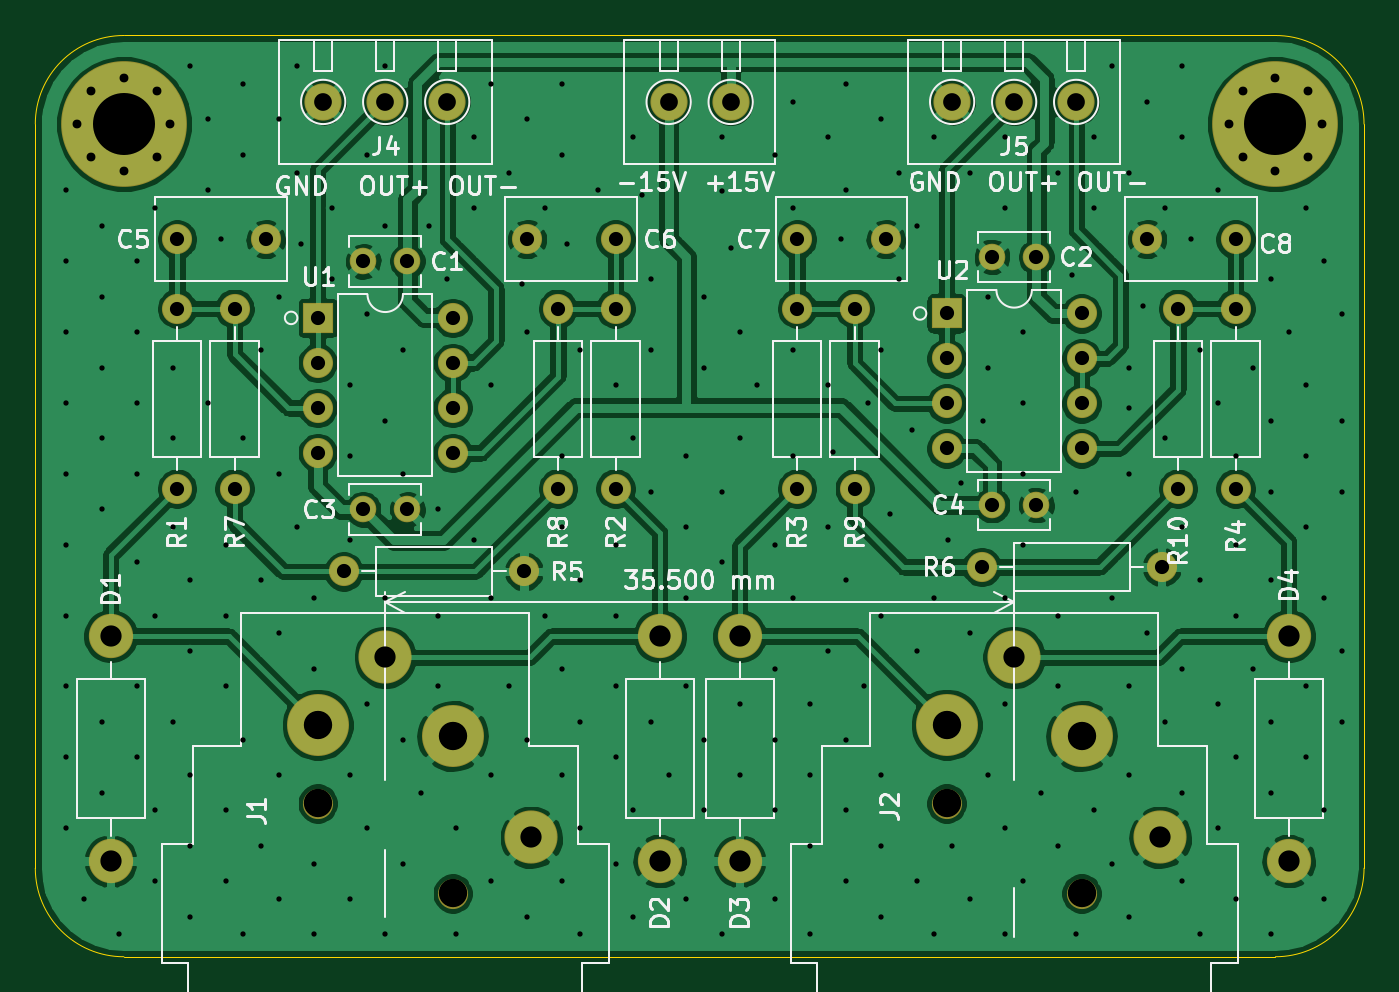
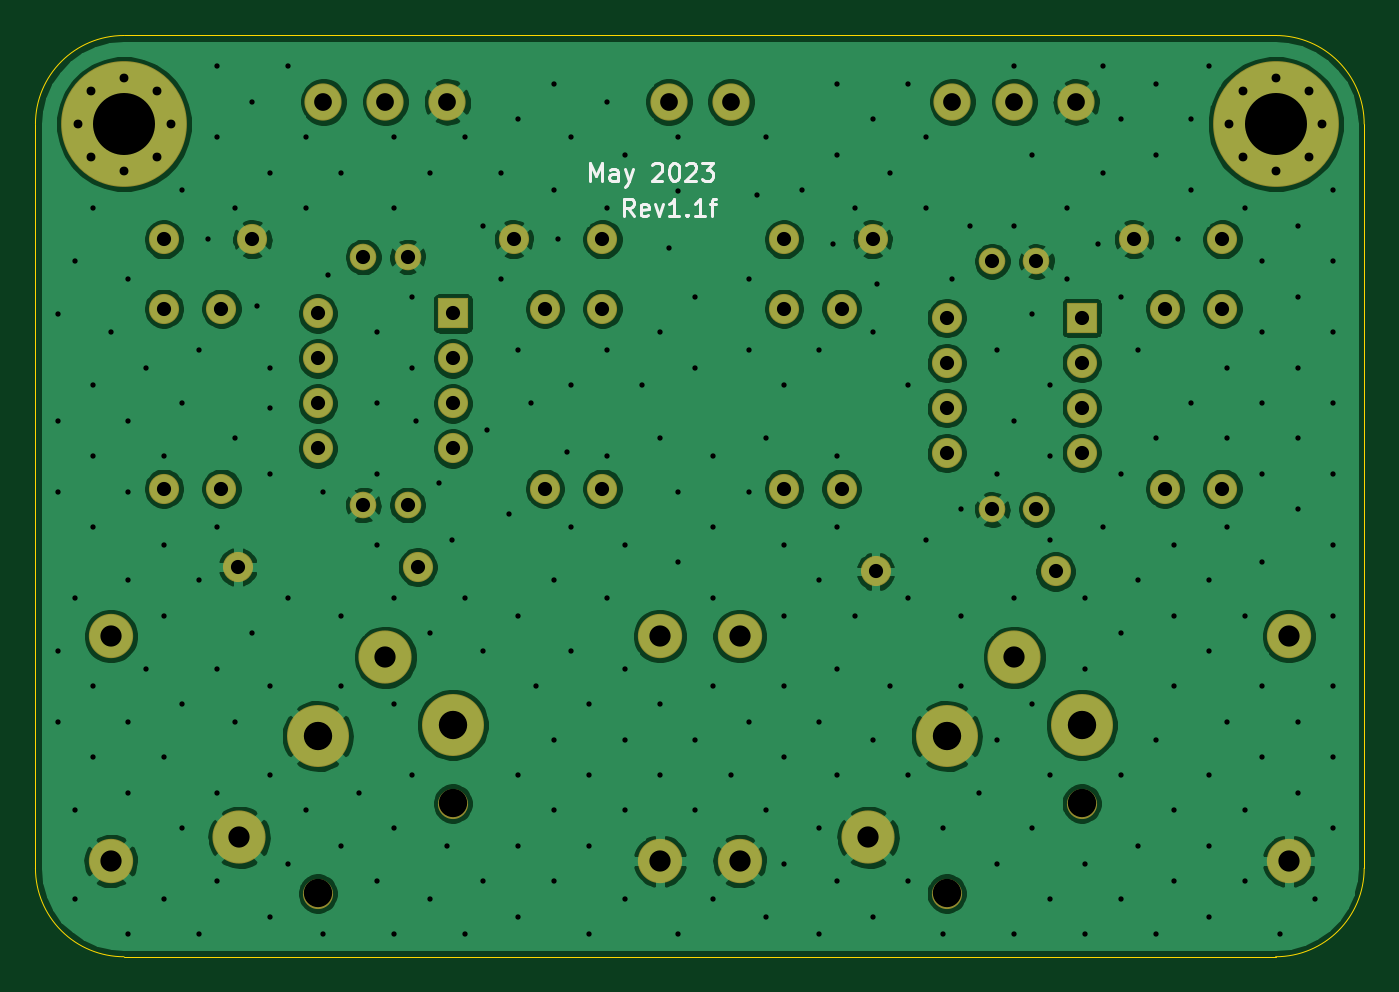
Circuit board: 11 layer files. Board 75.0 x 52.0 mm.
- bottom_copper: input_buffer_bal_XLR-B_Cu.gbr (180177 bytes)
- bottom_mask: input_buffer_bal_XLR-B_Mask.gbr (4011 bytes)
- paste: input_buffer_bal_XLR-B_Paste.gbr (471 bytes)
- bottom_silk: input_buffer_bal_XLR-B_SilkS.gbr (4162 bytes)
- outline: input_buffer_bal_XLR-Edge_Cuts.gbr (1011 bytes)
- top_copper: input_buffer_bal_XLR-F_Cu.gbr (194104 bytes)
- top_mask: input_buffer_bal_XLR-F_Mask.gbr (4011 bytes)
- paste: input_buffer_bal_XLR-F_Paste.gbr (471 bytes)
- top_silk: input_buffer_bal_XLR-F_SilkS.gbr (41646 bytes)
- drill: input_buffer_bal_XLR-NPTH.drl (365 bytes)
- drill: input_buffer_bal_XLR-PTH.drl (6630 bytes)

=== bottom_copper: input_buffer_bal_XLR-B_Cu.gbr (180177 bytes, source omitted) ===
=== bottom_mask: input_buffer_bal_XLR-B_Mask.gbr ===
%TF.GenerationSoftware,KiCad,Pcbnew,(5.1.6-0)*%
%TF.CreationDate,2023-06-01T15:37:19-07:00*%
%TF.ProjectId,input_buffer_bal_XLR,696e7075-745f-4627-9566-6665725f6261,rev?*%
%TF.SameCoordinates,Original*%
%TF.FileFunction,Soldermask,Bot*%
%TF.FilePolarity,Negative*%
%FSLAX46Y46*%
G04 Gerber Fmt 4.6, Leading zero omitted, Abs format (unit mm)*
G04 Created by KiCad (PCBNEW (5.1.6-0)) date 2023-06-01 15:37:19*
%MOMM*%
%LPD*%
G01*
G04 APERTURE LIST*
%ADD10C,2.100000*%
%ADD11O,1.700000X1.700000*%
%ADD12R,1.700000X1.700000*%
%ADD13C,1.700000*%
%ADD14C,0.900000*%
%ADD15C,7.100000*%
%ADD16C,3.000000*%
%ADD17C,3.500000*%
%ADD18O,2.500000X2.500000*%
%ADD19C,2.500000*%
%ADD20C,1.500000*%
G04 APERTURE END LIST*
D10*
%TO.C,J3*%
X120750000Y-106250000D03*
X124250000Y-106250000D03*
%TD*%
D11*
%TO.C,U2*%
X144060000Y-118190000D03*
X136440000Y-125810000D03*
X144060000Y-120730000D03*
X136440000Y-123270000D03*
X144060000Y-123270000D03*
X136440000Y-120730000D03*
X144060000Y-125810000D03*
D12*
X136440000Y-118190000D03*
%TD*%
D13*
%TO.C,C8*%
X152750000Y-114000000D03*
X147750000Y-114000000D03*
%TD*%
%TO.C,C7*%
X133000000Y-114000000D03*
X128000000Y-114000000D03*
%TD*%
%TO.C,C6*%
X117750000Y-114000000D03*
X112750000Y-114000000D03*
%TD*%
%TO.C,C5*%
X98000000Y-114000000D03*
X93000000Y-114000000D03*
%TD*%
D11*
%TO.C,R6*%
X148580000Y-132500000D03*
D13*
X138420000Y-132500000D03*
%TD*%
D14*
%TO.C,H2*%
X156856155Y-105643845D03*
X155000000Y-104875000D03*
X153143845Y-105643845D03*
X152375000Y-107500000D03*
X153143845Y-109356155D03*
X155000000Y-110125000D03*
X156856155Y-109356155D03*
X157625000Y-107500000D03*
D15*
X155000000Y-107500000D03*
%TD*%
D14*
%TO.C,H1*%
X91856155Y-105643845D03*
X90000000Y-104875000D03*
X88143845Y-105643845D03*
X87375000Y-107500000D03*
X88143845Y-109356155D03*
X90000000Y-110125000D03*
X91856155Y-109356155D03*
X92625000Y-107500000D03*
D15*
X90000000Y-107500000D03*
%TD*%
D11*
%TO.C,U1*%
X108560000Y-118440000D03*
X100940000Y-126060000D03*
X108560000Y-120980000D03*
X100940000Y-123520000D03*
X108560000Y-123520000D03*
X100940000Y-120980000D03*
X108560000Y-126060000D03*
D12*
X100940000Y-118440000D03*
%TD*%
D11*
%TO.C,R10*%
X149500000Y-117920000D03*
D13*
X149500000Y-128080000D03*
%TD*%
D11*
%TO.C,R9*%
X131250000Y-128080000D03*
D13*
X131250000Y-117920000D03*
%TD*%
D11*
%TO.C,R8*%
X114500000Y-117920000D03*
D13*
X114500000Y-128080000D03*
%TD*%
D11*
%TO.C,R7*%
X96250000Y-128080000D03*
D13*
X96250000Y-117920000D03*
%TD*%
D11*
%TO.C,R5*%
X112580000Y-132750000D03*
D13*
X102420000Y-132750000D03*
%TD*%
D11*
%TO.C,R4*%
X152750000Y-128080000D03*
D13*
X152750000Y-117920000D03*
%TD*%
D11*
%TO.C,R3*%
X128000000Y-128080000D03*
D13*
X128000000Y-117920000D03*
%TD*%
D11*
%TO.C,R2*%
X117750000Y-128080000D03*
D13*
X117750000Y-117920000D03*
%TD*%
D11*
%TO.C,R1*%
X93000000Y-128080000D03*
D13*
X93000000Y-117920000D03*
%TD*%
D16*
%TO.C,J2*%
X148500000Y-147760000D03*
D13*
X136440000Y-145850000D03*
X144060000Y-150930000D03*
D16*
X140250000Y-137590000D03*
D17*
X136440000Y-141405000D03*
X144060000Y-142040000D03*
%TD*%
D16*
%TO.C,J1*%
X113000000Y-147760000D03*
D13*
X100940000Y-145850000D03*
X108560000Y-150930000D03*
D16*
X104750000Y-137590000D03*
D17*
X100940000Y-141405000D03*
X108560000Y-142040000D03*
%TD*%
D18*
%TO.C,D4*%
X155750000Y-136400000D03*
D19*
X155750000Y-149100000D03*
%TD*%
D18*
%TO.C,D3*%
X124750000Y-149100000D03*
D19*
X124750000Y-136400000D03*
%TD*%
D18*
%TO.C,D2*%
X120250000Y-136400000D03*
D19*
X120250000Y-149100000D03*
%TD*%
D18*
%TO.C,D1*%
X89250000Y-149100000D03*
D19*
X89250000Y-136400000D03*
%TD*%
D20*
%TO.C,C4*%
X139000000Y-129000000D03*
X141500000Y-129000000D03*
%TD*%
%TO.C,C3*%
X103500000Y-129250000D03*
X106000000Y-129250000D03*
%TD*%
%TO.C,C2*%
X139000000Y-115000000D03*
X141500000Y-115000000D03*
%TD*%
%TO.C,C1*%
X103500000Y-115250000D03*
X106000000Y-115250000D03*
%TD*%
D10*
%TO.C,J5*%
X136750000Y-106250000D03*
X140250000Y-106250000D03*
X143750000Y-106250000D03*
%TD*%
%TO.C,J4*%
X101250000Y-106250000D03*
X104750000Y-106250000D03*
X108250000Y-106250000D03*
%TD*%
M02*

=== paste: input_buffer_bal_XLR-B_Paste.gbr ===
%TF.GenerationSoftware,KiCad,Pcbnew,(5.1.6-0)*%
%TF.CreationDate,2023-06-01T15:37:19-07:00*%
%TF.ProjectId,input_buffer_bal_XLR,696e7075-745f-4627-9566-6665725f6261,rev?*%
%TF.SameCoordinates,Original*%
%TF.FileFunction,Paste,Bot*%
%TF.FilePolarity,Positive*%
%FSLAX46Y46*%
G04 Gerber Fmt 4.6, Leading zero omitted, Abs format (unit mm)*
G04 Created by KiCad (PCBNEW (5.1.6-0)) date 2023-06-01 15:37:19*
%MOMM*%
%LPD*%
G01*
G04 APERTURE LIST*
G04 APERTURE END LIST*
M02*

=== bottom_silk: input_buffer_bal_XLR-B_SilkS.gbr ===
%TF.GenerationSoftware,KiCad,Pcbnew,(5.1.6-0)*%
%TF.CreationDate,2023-06-01T15:37:19-07:00*%
%TF.ProjectId,input_buffer_bal_XLR,696e7075-745f-4627-9566-6665725f6261,rev?*%
%TF.SameCoordinates,Original*%
%TF.FileFunction,Legend,Bot*%
%TF.FilePolarity,Positive*%
%FSLAX46Y46*%
G04 Gerber Fmt 4.6, Leading zero omitted, Abs format (unit mm)*
G04 Created by KiCad (PCBNEW (5.1.6-0)) date 2023-06-01 15:37:19*
%MOMM*%
%LPD*%
G01*
G04 APERTURE LIST*
%ADD10C,0.150000*%
G04 APERTURE END LIST*
D10*
X126226190Y-112702380D02*
X126559523Y-112226190D01*
X126797619Y-112702380D02*
X126797619Y-111702380D01*
X126416666Y-111702380D01*
X126321428Y-111750000D01*
X126273809Y-111797619D01*
X126226190Y-111892857D01*
X126226190Y-112035714D01*
X126273809Y-112130952D01*
X126321428Y-112178571D01*
X126416666Y-112226190D01*
X126797619Y-112226190D01*
X125416666Y-112654761D02*
X125511904Y-112702380D01*
X125702380Y-112702380D01*
X125797619Y-112654761D01*
X125845238Y-112559523D01*
X125845238Y-112178571D01*
X125797619Y-112083333D01*
X125702380Y-112035714D01*
X125511904Y-112035714D01*
X125416666Y-112083333D01*
X125369047Y-112178571D01*
X125369047Y-112273809D01*
X125845238Y-112369047D01*
X125035714Y-112035714D02*
X124797619Y-112702380D01*
X124559523Y-112035714D01*
X123654761Y-112702380D02*
X124226190Y-112702380D01*
X123940476Y-112702380D02*
X123940476Y-111702380D01*
X124035714Y-111845238D01*
X124130952Y-111940476D01*
X124226190Y-111988095D01*
X123226190Y-112607142D02*
X123178571Y-112654761D01*
X123226190Y-112702380D01*
X123273809Y-112654761D01*
X123226190Y-112607142D01*
X123226190Y-112702380D01*
X122226190Y-112702380D02*
X122797619Y-112702380D01*
X122511904Y-112702380D02*
X122511904Y-111702380D01*
X122607142Y-111845238D01*
X122702380Y-111940476D01*
X122797619Y-111988095D01*
X121940476Y-112035714D02*
X121559523Y-112035714D01*
X121797619Y-112702380D02*
X121797619Y-111845238D01*
X121750000Y-111750000D01*
X121654761Y-111702380D01*
X121559523Y-111702380D01*
X128702380Y-110702380D02*
X128702380Y-109702380D01*
X128369047Y-110416666D01*
X128035714Y-109702380D01*
X128035714Y-110702380D01*
X127130952Y-110702380D02*
X127130952Y-110178571D01*
X127178571Y-110083333D01*
X127273809Y-110035714D01*
X127464285Y-110035714D01*
X127559523Y-110083333D01*
X127130952Y-110654761D02*
X127226190Y-110702380D01*
X127464285Y-110702380D01*
X127559523Y-110654761D01*
X127607142Y-110559523D01*
X127607142Y-110464285D01*
X127559523Y-110369047D01*
X127464285Y-110321428D01*
X127226190Y-110321428D01*
X127130952Y-110273809D01*
X126750000Y-110035714D02*
X126511904Y-110702380D01*
X126273809Y-110035714D02*
X126511904Y-110702380D01*
X126607142Y-110940476D01*
X126654761Y-110988095D01*
X126750000Y-111035714D01*
X125178571Y-109797619D02*
X125130952Y-109750000D01*
X125035714Y-109702380D01*
X124797619Y-109702380D01*
X124702380Y-109750000D01*
X124654761Y-109797619D01*
X124607142Y-109892857D01*
X124607142Y-109988095D01*
X124654761Y-110130952D01*
X125226190Y-110702380D01*
X124607142Y-110702380D01*
X123988095Y-109702380D02*
X123892857Y-109702380D01*
X123797619Y-109750000D01*
X123750000Y-109797619D01*
X123702380Y-109892857D01*
X123654761Y-110083333D01*
X123654761Y-110321428D01*
X123702380Y-110511904D01*
X123750000Y-110607142D01*
X123797619Y-110654761D01*
X123892857Y-110702380D01*
X123988095Y-110702380D01*
X124083333Y-110654761D01*
X124130952Y-110607142D01*
X124178571Y-110511904D01*
X124226190Y-110321428D01*
X124226190Y-110083333D01*
X124178571Y-109892857D01*
X124130952Y-109797619D01*
X124083333Y-109750000D01*
X123988095Y-109702380D01*
X123273809Y-109797619D02*
X123226190Y-109750000D01*
X123130952Y-109702380D01*
X122892857Y-109702380D01*
X122797619Y-109750000D01*
X122750000Y-109797619D01*
X122702380Y-109892857D01*
X122702380Y-109988095D01*
X122750000Y-110130952D01*
X123321428Y-110702380D01*
X122702380Y-110702380D01*
X122369047Y-109702380D02*
X121750000Y-109702380D01*
X122083333Y-110083333D01*
X121940476Y-110083333D01*
X121845238Y-110130952D01*
X121797619Y-110178571D01*
X121750000Y-110273809D01*
X121750000Y-110511904D01*
X121797619Y-110607142D01*
X121845238Y-110654761D01*
X121940476Y-110702380D01*
X122226190Y-110702380D01*
X122321428Y-110654761D01*
X122369047Y-110607142D01*
M02*

=== outline: input_buffer_bal_XLR-Edge_Cuts.gbr ===
%TF.GenerationSoftware,KiCad,Pcbnew,(5.1.6-0)*%
%TF.CreationDate,2023-06-01T15:37:19-07:00*%
%TF.ProjectId,input_buffer_bal_XLR,696e7075-745f-4627-9566-6665725f6261,rev?*%
%TF.SameCoordinates,Original*%
%TF.FileFunction,Profile,NP*%
%FSLAX46Y46*%
G04 Gerber Fmt 4.6, Leading zero omitted, Abs format (unit mm)*
G04 Created by KiCad (PCBNEW (5.1.6-0)) date 2023-06-01 15:37:19*
%MOMM*%
%LPD*%
G01*
G04 APERTURE LIST*
%TA.AperFunction,Profile*%
%ADD10C,0.050000*%
%TD*%
G04 APERTURE END LIST*
D10*
X160000000Y-149500000D02*
G75*
G02*
X155000000Y-154500000I-5000000J0D01*
G01*
X90000000Y-154500000D02*
G75*
G02*
X85000000Y-149500000I0J5000000D01*
G01*
X85000000Y-107500000D02*
G75*
G02*
X90000000Y-102500000I5000000J0D01*
G01*
X155000000Y-102500000D02*
G75*
G02*
X160000000Y-107500000I0J-5000000D01*
G01*
X85000000Y-149500000D02*
X85000000Y-107500000D01*
X155000000Y-102500000D02*
X90000000Y-102500000D01*
X160000000Y-149500000D02*
X160000000Y-107500000D01*
X90000000Y-154500000D02*
X155000000Y-154500000D01*
M02*

=== top_copper: input_buffer_bal_XLR-F_Cu.gbr (194104 bytes, source omitted) ===
=== top_mask: input_buffer_bal_XLR-F_Mask.gbr ===
%TF.GenerationSoftware,KiCad,Pcbnew,(5.1.6-0)*%
%TF.CreationDate,2023-06-01T15:37:19-07:00*%
%TF.ProjectId,input_buffer_bal_XLR,696e7075-745f-4627-9566-6665725f6261,rev?*%
%TF.SameCoordinates,Original*%
%TF.FileFunction,Soldermask,Top*%
%TF.FilePolarity,Negative*%
%FSLAX46Y46*%
G04 Gerber Fmt 4.6, Leading zero omitted, Abs format (unit mm)*
G04 Created by KiCad (PCBNEW (5.1.6-0)) date 2023-06-01 15:37:19*
%MOMM*%
%LPD*%
G01*
G04 APERTURE LIST*
%ADD10C,2.100000*%
%ADD11O,1.700000X1.700000*%
%ADD12R,1.700000X1.700000*%
%ADD13C,1.700000*%
%ADD14C,0.900000*%
%ADD15C,7.100000*%
%ADD16C,3.000000*%
%ADD17C,3.500000*%
%ADD18O,2.500000X2.500000*%
%ADD19C,2.500000*%
%ADD20C,1.500000*%
G04 APERTURE END LIST*
D10*
%TO.C,J3*%
X120750000Y-106250000D03*
X124250000Y-106250000D03*
%TD*%
D11*
%TO.C,U2*%
X144060000Y-118190000D03*
X136440000Y-125810000D03*
X144060000Y-120730000D03*
X136440000Y-123270000D03*
X144060000Y-123270000D03*
X136440000Y-120730000D03*
X144060000Y-125810000D03*
D12*
X136440000Y-118190000D03*
%TD*%
D13*
%TO.C,C8*%
X152750000Y-114000000D03*
X147750000Y-114000000D03*
%TD*%
%TO.C,C7*%
X133000000Y-114000000D03*
X128000000Y-114000000D03*
%TD*%
%TO.C,C6*%
X117750000Y-114000000D03*
X112750000Y-114000000D03*
%TD*%
%TO.C,C5*%
X98000000Y-114000000D03*
X93000000Y-114000000D03*
%TD*%
D11*
%TO.C,R6*%
X148580000Y-132500000D03*
D13*
X138420000Y-132500000D03*
%TD*%
D14*
%TO.C,H2*%
X156856155Y-105643845D03*
X155000000Y-104875000D03*
X153143845Y-105643845D03*
X152375000Y-107500000D03*
X153143845Y-109356155D03*
X155000000Y-110125000D03*
X156856155Y-109356155D03*
X157625000Y-107500000D03*
D15*
X155000000Y-107500000D03*
%TD*%
D14*
%TO.C,H1*%
X91856155Y-105643845D03*
X90000000Y-104875000D03*
X88143845Y-105643845D03*
X87375000Y-107500000D03*
X88143845Y-109356155D03*
X90000000Y-110125000D03*
X91856155Y-109356155D03*
X92625000Y-107500000D03*
D15*
X90000000Y-107500000D03*
%TD*%
D11*
%TO.C,U1*%
X108560000Y-118440000D03*
X100940000Y-126060000D03*
X108560000Y-120980000D03*
X100940000Y-123520000D03*
X108560000Y-123520000D03*
X100940000Y-120980000D03*
X108560000Y-126060000D03*
D12*
X100940000Y-118440000D03*
%TD*%
D11*
%TO.C,R10*%
X149500000Y-117920000D03*
D13*
X149500000Y-128080000D03*
%TD*%
D11*
%TO.C,R9*%
X131250000Y-128080000D03*
D13*
X131250000Y-117920000D03*
%TD*%
D11*
%TO.C,R8*%
X114500000Y-117920000D03*
D13*
X114500000Y-128080000D03*
%TD*%
D11*
%TO.C,R7*%
X96250000Y-128080000D03*
D13*
X96250000Y-117920000D03*
%TD*%
D11*
%TO.C,R5*%
X112580000Y-132750000D03*
D13*
X102420000Y-132750000D03*
%TD*%
D11*
%TO.C,R4*%
X152750000Y-128080000D03*
D13*
X152750000Y-117920000D03*
%TD*%
D11*
%TO.C,R3*%
X128000000Y-128080000D03*
D13*
X128000000Y-117920000D03*
%TD*%
D11*
%TO.C,R2*%
X117750000Y-128080000D03*
D13*
X117750000Y-117920000D03*
%TD*%
D11*
%TO.C,R1*%
X93000000Y-128080000D03*
D13*
X93000000Y-117920000D03*
%TD*%
D16*
%TO.C,J2*%
X148500000Y-147760000D03*
D13*
X136440000Y-145850000D03*
X144060000Y-150930000D03*
D16*
X140250000Y-137590000D03*
D17*
X136440000Y-141405000D03*
X144060000Y-142040000D03*
%TD*%
D16*
%TO.C,J1*%
X113000000Y-147760000D03*
D13*
X100940000Y-145850000D03*
X108560000Y-150930000D03*
D16*
X104750000Y-137590000D03*
D17*
X100940000Y-141405000D03*
X108560000Y-142040000D03*
%TD*%
D18*
%TO.C,D4*%
X155750000Y-136400000D03*
D19*
X155750000Y-149100000D03*
%TD*%
D18*
%TO.C,D3*%
X124750000Y-149100000D03*
D19*
X124750000Y-136400000D03*
%TD*%
D18*
%TO.C,D2*%
X120250000Y-136400000D03*
D19*
X120250000Y-149100000D03*
%TD*%
D18*
%TO.C,D1*%
X89250000Y-149100000D03*
D19*
X89250000Y-136400000D03*
%TD*%
D20*
%TO.C,C4*%
X139000000Y-129000000D03*
X141500000Y-129000000D03*
%TD*%
%TO.C,C3*%
X103500000Y-129250000D03*
X106000000Y-129250000D03*
%TD*%
%TO.C,C2*%
X139000000Y-115000000D03*
X141500000Y-115000000D03*
%TD*%
%TO.C,C1*%
X103500000Y-115250000D03*
X106000000Y-115250000D03*
%TD*%
D10*
%TO.C,J5*%
X136750000Y-106250000D03*
X140250000Y-106250000D03*
X143750000Y-106250000D03*
%TD*%
%TO.C,J4*%
X101250000Y-106250000D03*
X104750000Y-106250000D03*
X108250000Y-106250000D03*
%TD*%
M02*

=== paste: input_buffer_bal_XLR-F_Paste.gbr ===
%TF.GenerationSoftware,KiCad,Pcbnew,(5.1.6-0)*%
%TF.CreationDate,2023-06-01T15:37:19-07:00*%
%TF.ProjectId,input_buffer_bal_XLR,696e7075-745f-4627-9566-6665725f6261,rev?*%
%TF.SameCoordinates,Original*%
%TF.FileFunction,Paste,Top*%
%TF.FilePolarity,Positive*%
%FSLAX46Y46*%
G04 Gerber Fmt 4.6, Leading zero omitted, Abs format (unit mm)*
G04 Created by KiCad (PCBNEW (5.1.6-0)) date 2023-06-01 15:37:19*
%MOMM*%
%LPD*%
G01*
G04 APERTURE LIST*
G04 APERTURE END LIST*
M02*

=== top_silk: input_buffer_bal_XLR-F_SilkS.gbr (41646 bytes, source omitted) ===
=== drill: input_buffer_bal_XLR-NPTH.drl ===
M48
; DRILL file {KiCad (5.1.6-0)} date Thursday, June 01, 2023 at 03:37:21 PM
; FORMAT={-:-/ absolute / inch / decimal}
; #@! TF.CreationDate,2023-06-01T15:37:21-07:00
; #@! TF.GenerationSoftware,Kicad,Pcbnew,(5.1.6-0)
; #@! TF.FileFunction,NonPlated,1,2,NPTH
FMAT,2
INCH
T1C0.0630
%
G90
G05
T1
X5.3717Y-5.7421
X5.6717Y-5.9421
X3.974Y-5.7421
X4.274Y-5.9421
T0
M30

=== drill: input_buffer_bal_XLR-PTH.drl (6630 bytes, source omitted) ===
